Labelled photos from "Data", an image-classification folder in addy369/Intern_IITB. The possible labels are: benign patches, in situ patches.

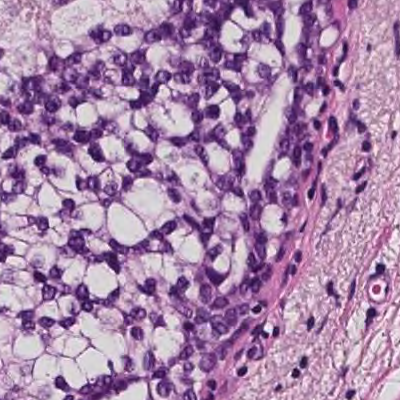
Label: in situ patches

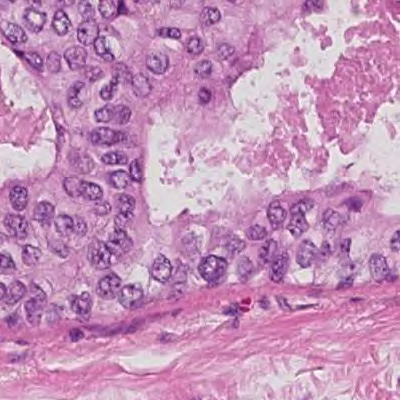
Label: in situ patches

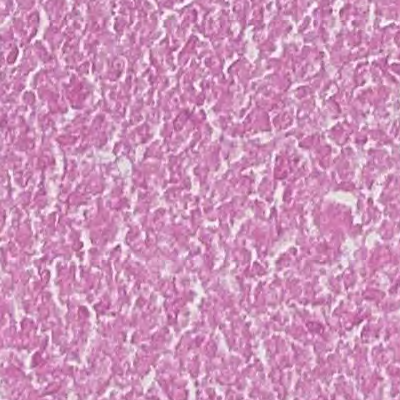
Label: in situ patches

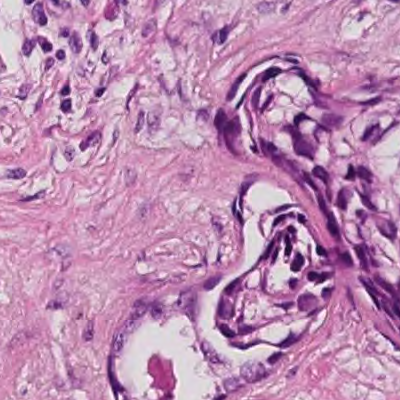
Label: in situ patches

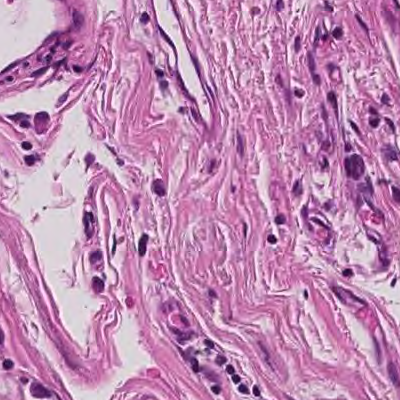
Label: benign patches

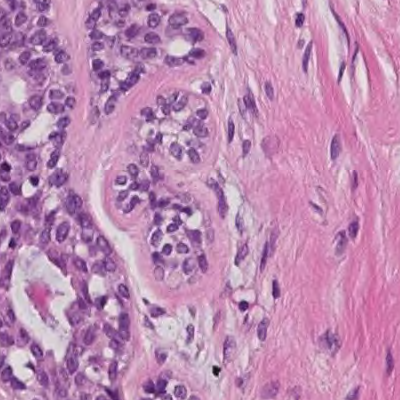
Label: benign patches
